Dataset: dataset_split (GitHub, FerdyOktavian/klasifikasi_sawit_efficientNetV2). Classes: belum masak, masak, terlalu masak.

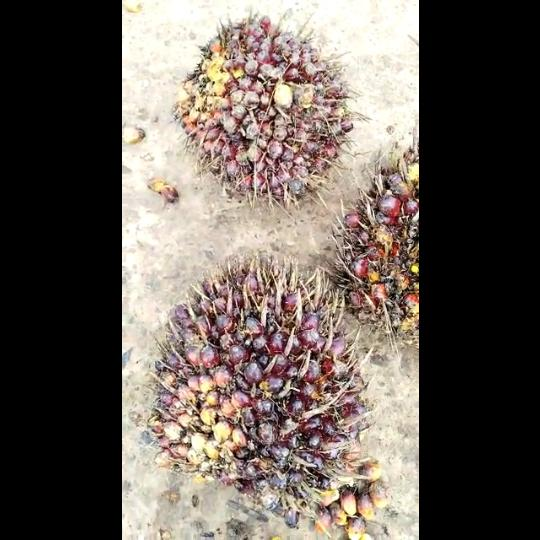
Label: masak

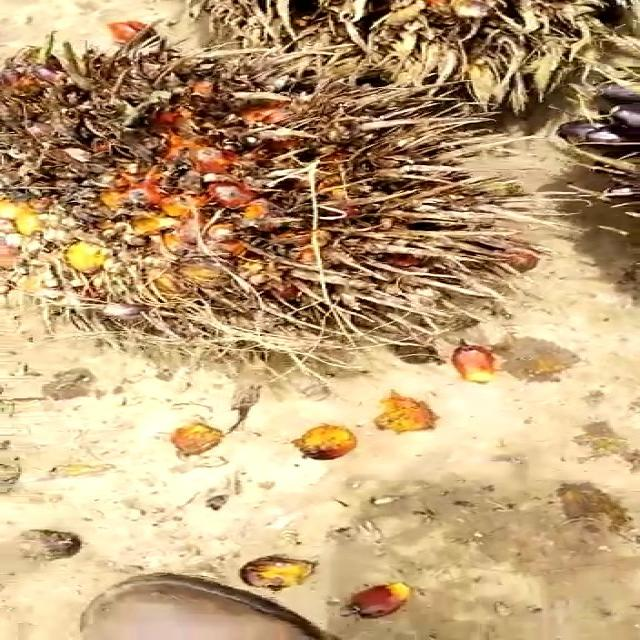
Label: terlalu masak

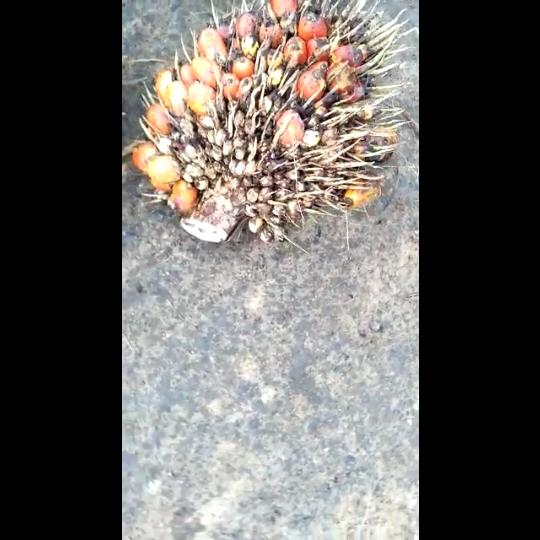
Label: masak

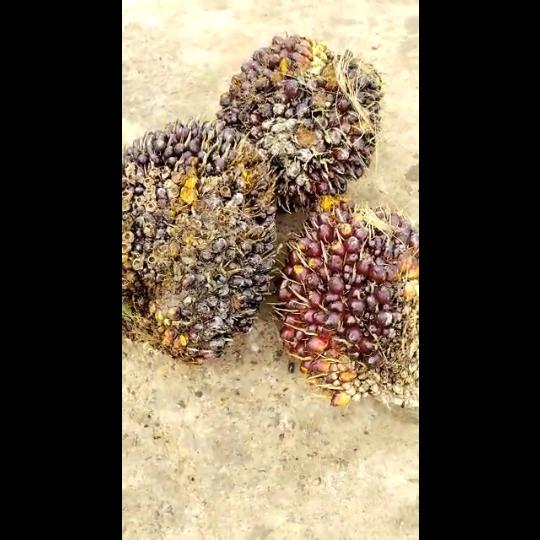
Label: belum masak

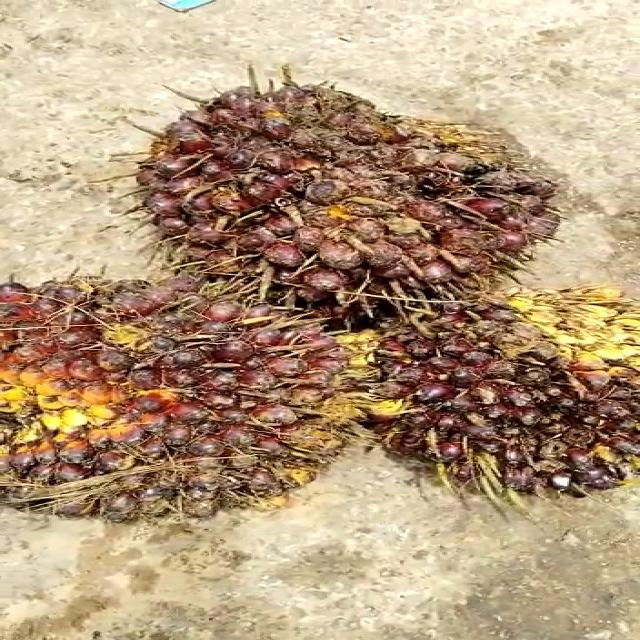
Label: belum masak

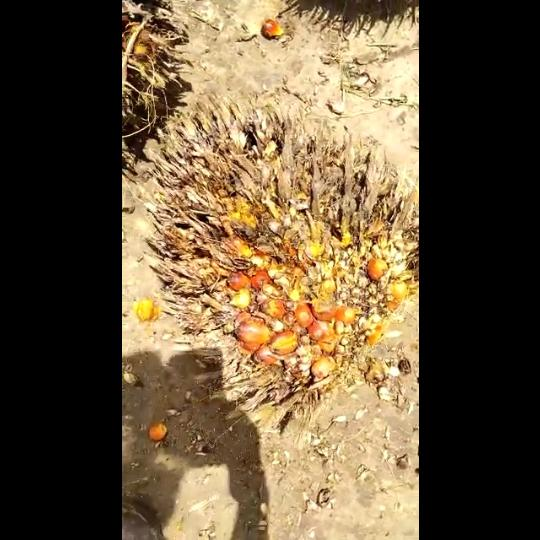
Label: terlalu masak
